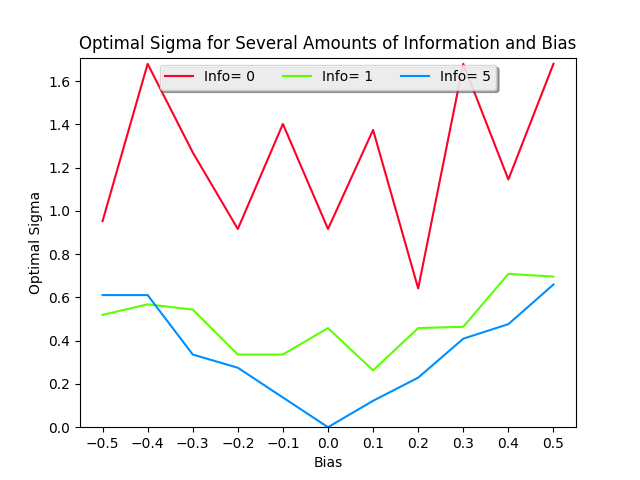

The file beside this chart, header and first rows:
-0.5; -0.4; -0.3; -0.19999999999999996; -0.09999999999999998; 0.0; 0.10000000000000009; 0.20000000000000007; 0.30000000000000004; 0.4; 0.5
0.9528; 1.68; 1.27; 0.9161; 1.402; 0.9161; 1.374; 0.6413; 1.68; 1.145; 1.68
0.5191; 0.568; 0.5436; 0.3359; 0.3359; 0.4581; 0.2626; 0.4581; 0.4642; 0.7085; 0.6963
0.6108; 0.6108; 0.3359; 0.2748; 0.1374; 0.0; 0.1222; 0.229; 0.4092; 0.4764; 0.6596
